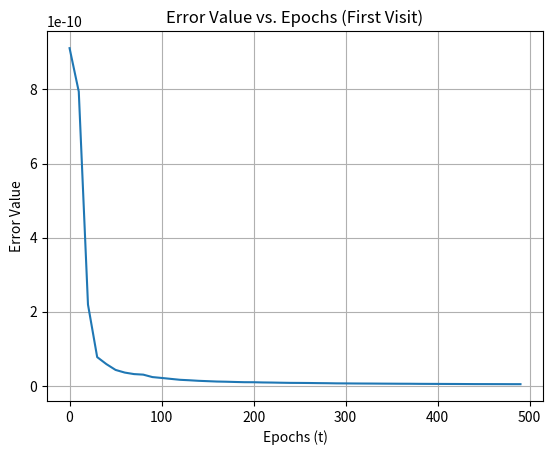
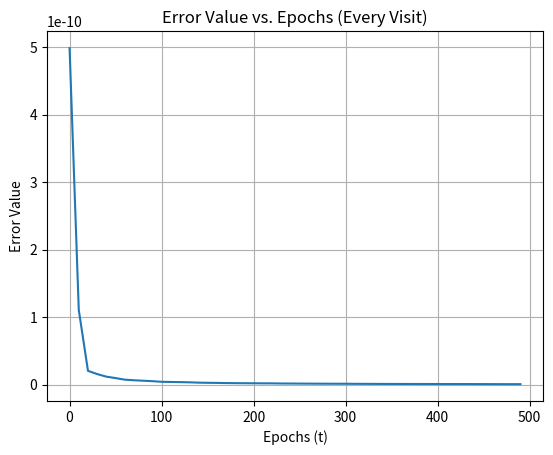
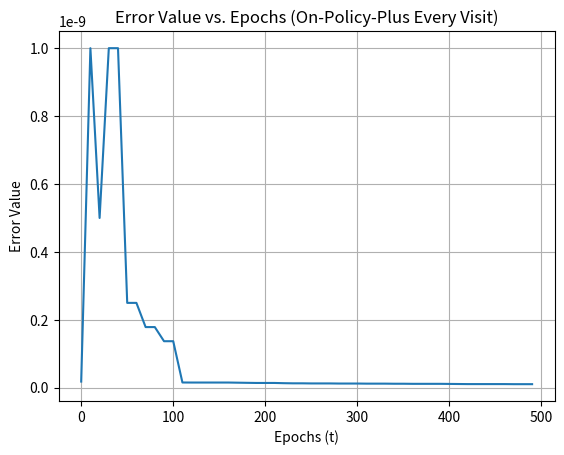
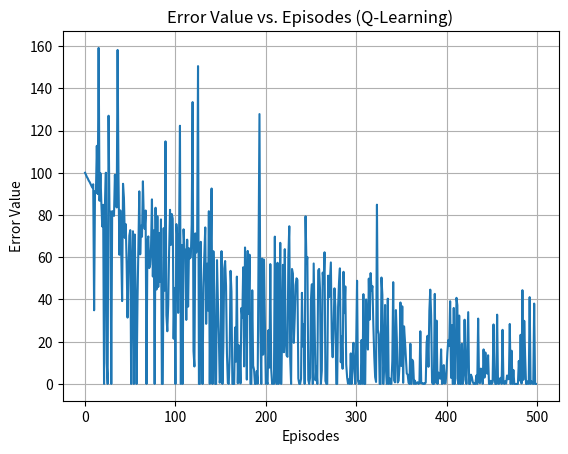
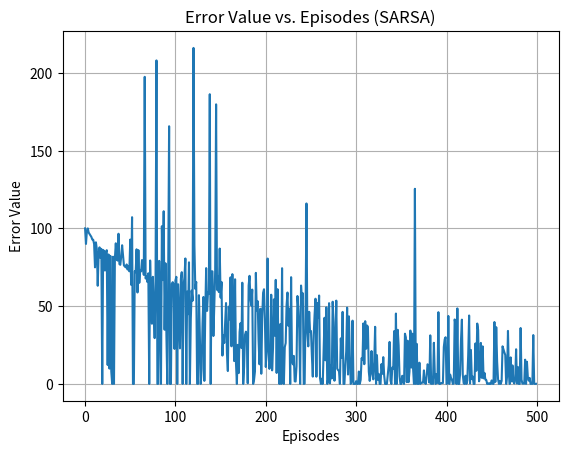
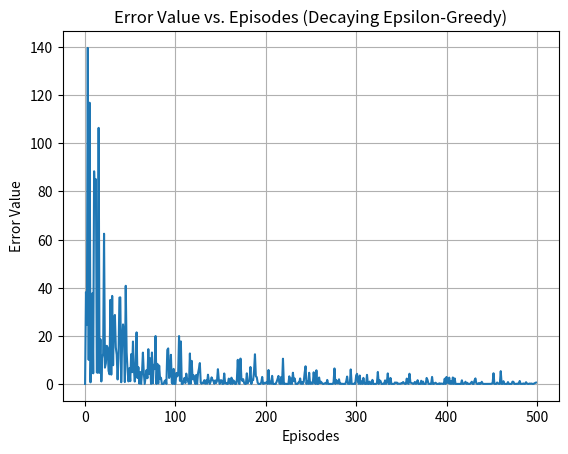

These figures' Python source, in order:
# EECS 658 Assignment 8 - Parts 1, 2, 3, 4, 5, and 6
# Monte Carlo First Visit, Every Visit, On-Policy-Plus Every Visit, Q-Learning, SARSA,
# and Decaying Epsilon-Greedy Algorithms for Gridworld Task
# Author: Abinav Krishnan
# Student ID: 3068700
# Date: 12 / 7 / 2024

# Description: This program implements the RL Monte Carlo First Visit, Every Visit, 
# and On-Policy-Plus Every Visit algorithms, as well as Q-Learning, SARSA, and 
# Decaying Epsilon-Greedy algorithms to develop an optimal policy for the Gridworld task. 
# It prints the N(s), S(s), V(s), and Q(s, a) arrays at specified epochs/episodes and 
# shows the k, s, r, γ, and G(s) values. It also plots the error vs. t with ε labeled 
# for each algorithm.


import numpy as np
import matplotlib.pyplot as plt
import random

# Gridworld size and parameters
GRID_ROWS, GRID_COLS = 4, 6
TERMINAL_STATES = [(0, 5), (1, 5)]
GAMMA = 0.9
MAX_EPOCHS = 500
MAX_EPISODES = 500
EPSILON = 0.1
ALPHA = 0.1
DECAY_RATE = 0.99


# Actions: UP, DOWN, LEFT, RIGHT
ACTIONS = ['UP', 'DOWN', 'LEFT', 'RIGHT']
ACTION_EFFECTS = {
    'UP': (-1, 0),
    'DOWN': (1, 0),
    'LEFT': (0, -1),
    'RIGHT': (0, 1)
}

# Rewards function
def get_reward(state):
    if state in TERMINAL_STATES:
        return 0
    return -1

# Check if state is within bounds
def is_valid_state(state):
    return 0 <= state[0] < GRID_ROWS and 0 <= state[1] < GRID_COLS

# Generate an episode starting from a random state
def generate_episode(start_state):
    state = start_state
    episode = []
    while state not in TERMINAL_STATES:
        action = random.choice(ACTIONS)
        next_state = (state[0] + ACTION_EFFECTS[action][0], state[1] + ACTION_EFFECTS[action][1])
        if not is_valid_state(next_state):
            next_state = state  # Stay in the same state if hitting a wall
        reward = get_reward(next_state)
        episode.append((state, action, reward))
        state = next_state
    return episode

# Monte Carlo First Visit Algorithm
def monte_carlo_first_visit():
    print("\n--- Part 1: Monte Carlo First Visit Algorithm ---")
    N = np.zeros((GRID_ROWS, GRID_COLS))
    S = np.zeros((GRID_ROWS, GRID_COLS))
    V = np.zeros((GRID_ROWS, GRID_COLS))
    errors = []
    
    for epoch in range(MAX_EPOCHS):
        start_state = (random.randint(0, GRID_ROWS - 1), random.randint(0, GRID_COLS - 1))
        episode = generate_episode(start_state)
        G = 0
        visited_states = set()
        
        for t in range(len(episode) - 1, -1, -1):
            state, _, reward = episode[t]
            G = GAMMA * G + reward
            
            if state not in visited_states:
                visited_states.add(state)
                N[state] += 1
                S[state] += G
                V[state] = S[state] / N[state]
        
        if epoch % 10 == 0:
            error = np.max(np.abs(S / (N + 1e-10) - V))
            errors.append(error)
        
        if epoch in [0, 1, 10, MAX_EPOCHS - 1]:
            print(f"\nEpoch {epoch}")
            print("N(s):\n", N)
            print("S(s):\n", S)
            print("V(s):\n", V)
            print("\n" + "-"*85)
    
    plt.plot(range(0, MAX_EPOCHS, 10), errors)
    plt.xlabel('Epochs (t)')
    plt.ylabel('Error Value')
    plt.title('Error Value vs. Epochs (First Visit)')
    plt.grid(True)
    plt.show()

# Monte Carlo Every Visit Algorithm
def monte_carlo_every_visit():
    print("\n--- Part 2: Monte Carlo Every Visit Algorithm ---")
    N = np.zeros((GRID_ROWS, GRID_COLS))
    S = np.zeros((GRID_ROWS, GRID_COLS))
    V = np.zeros((GRID_ROWS, GRID_COLS))
    errors = []
    
    for epoch in range(MAX_EPOCHS):
        start_state = (random.randint(0, GRID_ROWS - 1), random.randint(0, GRID_COLS - 1))
        episode = generate_episode(start_state)
        G = 0
        
        for t in range(len(episode) - 1, -1, -1):
            state, _, reward = episode[t]
            G = GAMMA * G + reward
            
            N[state] += 1
            S[state] += G
            V[state] = S[state] / N[state]
        
        if epoch % 10 == 0:
            error = np.max(np.abs(S / (N + 1e-10) - V))
            errors.append(error)
        
        if epoch in [0, 1, 10, MAX_EPOCHS - 1]:
            print(f"\nEpoch {epoch}")
            print("N(s):\n", N)
            print("S(s):\n", S)
            print("V(s):\n", V)
            print("\n" + "-"*85)
    
    plt.plot(range(0, MAX_EPOCHS, 10), errors)
    plt.xlabel('Epochs (t)')
    plt.ylabel('Error Value')
    plt.title('Error Value vs. Epochs (Every Visit)')
    plt.grid(True)
    plt.show()

# Monte Carlo On-Policy-Plus Every Visit Algorithm
def monte_carlo_on_policy_plus():
    print("\n--- Part 3: Monte Carlo On-Policy-Plus Every Visit Algorithm ---")
    N = np.zeros((GRID_ROWS, GRID_COLS))
    S = np.zeros((GRID_ROWS, GRID_COLS))
    V = np.zeros((GRID_ROWS, GRID_COLS))
    policy = { (i, j): random.choice(ACTIONS) for i in range(GRID_ROWS) for j in range(GRID_COLS) if (i, j) not in TERMINAL_STATES }
    errors = []

    for epoch in range(MAX_EPOCHS):
        start_state = (random.randint(0, GRID_ROWS - 1), random.randint(0, GRID_COLS - 1))
        episode = generate_episode_with_policy(start_state, policy)
        G = 0

        for t in range(len(episode) - 1, -1, -1):
            state, action, reward = episode[t]
            G = GAMMA * G + reward

            N[state] += 1
            S[state] += G
            V[state] = S[state] / N[state]

            # Update the policy to always choose the best action based on current estimates
            best_action = None
            best_value = float('-inf')
            for a in ACTIONS:
                next_state = (state[0] + ACTION_EFFECTS[a][0], state[1] + ACTION_EFFECTS[a][1])
                if is_valid_state(next_state):
                    if V[next_state] > best_value:
                        best_value = V[next_state]
                        best_action = a
            if best_action:
                policy[state] = best_action

        if epoch % 10 == 0:
            error = np.max(np.abs(S / (N + 1e-10) - V))
            errors.append(error)

        if epoch in [0, 1, 10, MAX_EPOCHS - 1]:
            print(f"\nEpoch {epoch}")
            print("N(s):\n", N)
            print("S(s):\n", S)
            print("V(s):\n", V)
            print("Policy:")
            for i in range(GRID_ROWS):
                for j in range(GRID_COLS):
                    if (i, j) in policy:
                        print(f"State ({i}, {j}): {policy[(i, j)]}")
            print("\n" + "-" * 85)

    # Plot the error values
    plt.plot(range(0, MAX_EPOCHS, 10), errors)
    plt.xlabel('Epochs (t)')
    plt.ylabel('Error Value')
    plt.title('Error Value vs. Epochs (On-Policy-Plus Every Visit)')
    plt.grid(True)
    plt.show()

# Generate an episode based on the current policy with a step limit to avoid infinite loops
def generate_episode_with_policy(start_state, policy, max_steps=100):
    state = start_state
    episode = []
    steps = 0

    while state not in TERMINAL_STATES and steps < max_steps:
        action = policy[state]
        next_state = (state[0] + ACTION_EFFECTS[action][0], state[1] + ACTION_EFFECTS[action][1])
        if not is_valid_state(next_state):
            next_state = state  # Stay in the same state if hitting a wall
        reward = get_reward(next_state)
        episode.append((state, action, reward))
        state = next_state
        steps += 1

    return episode

# -----
# Rewards function for Q-Learning
def get_q_learning_reward(state):
    if state in TERMINAL_STATES:
        return 100
    return 0

# Q-Learning Algorithm
# Q-Learning Algorithm
def q_learning():
    print("\n--- Part 4: Q-Learning Algorithm ---")
    
    # Initialize Q-Table
    Q = { (i, j): np.zeros(len(ACTIONS)) for i in range(GRID_ROWS) for j in range(GRID_COLS) }
    errors = []
    rewards_matrix = np.zeros((GRID_ROWS, GRID_COLS))
    epsilon = 0.1  # Initialize epsilon as a local variable

    # Initialize Rewards Matrix (R)
    for i in range(GRID_ROWS):
        for j in range(GRID_COLS):
            if (i, j) in TERMINAL_STATES:
                rewards_matrix[i, j] = 100
            else:
                rewards_matrix[i, j] = 0

    print("Rewards Matrix (R):")
    print(rewards_matrix)

    for episode in range(MAX_EPISODES):
        state = (random.randint(0, GRID_ROWS - 1), random.randint(0, GRID_COLS - 1))
        total_error = 0

        while state not in TERMINAL_STATES:
            action = random.choice(ACTIONS) if random.uniform(0, 1) < epsilon else ACTIONS[np.argmax(Q[state])]
            next_state = (state[0] + ACTION_EFFECTS[action][0], state[1] + ACTION_EFFECTS[action][1])
            
            if not is_valid_state(next_state):
                next_state = state

            reward = get_q_learning_reward(next_state)
            best_next_action = np.max(Q[next_state])
            td_target = reward + GAMMA * best_next_action
            td_error = td_target - Q[state][ACTIONS.index(action)]
            Q[state][ACTIONS.index(action)] += ALPHA * td_error
            total_error += abs(td_error)

            state = next_state

        errors.append(total_error)
        epsilon *= DECAY_RATE  # Decay epsilon

        if episode in [0, 1, 10, MAX_EPISODES - 1]:
            print(f"\nEpisode {episode}")
            print("Q-Learning Value Matrix (Q):")
            for i in range(GRID_ROWS):
                for j in range(GRID_COLS):
                    print(f"State ({i}, {j}): {Q[(i, j)]}")
            print("\n" + "-" * 85)

    plt.plot(range(MAX_EPISODES), errors)
    plt.xlabel('Episodes')
    plt.ylabel('Error Value')
    plt.title('Error Value vs. Episodes (Q-Learning)')
    plt.grid(True)
    plt.show()

# SARSA Algorithm
def sarsa():
    print("\n--- Part 5: SARSA Algorithm ---")
    
    # Initialize Q-Table
    Q = { (i, j): np.zeros(len(ACTIONS)) for i in range(GRID_ROWS) for j in range(GRID_COLS) }
    errors = []
    rewards_matrix = np.zeros((GRID_ROWS, GRID_COLS))
    epsilon = 0.1  # Initialize epsilon as a local variable

    # Initialize Rewards Matrix (R)
    for i in range(GRID_ROWS):
        for j in range(GRID_COLS):
            if (i, j) in TERMINAL_STATES:
                rewards_matrix[i, j] = 100
            else:
                rewards_matrix[i, j] = 0

    print("Rewards Matrix (R):")
    print(rewards_matrix)

    for episode in range(MAX_EPISODES):
        state = (random.randint(0, GRID_ROWS - 1), random.randint(0, GRID_COLS - 1))
        action = random.choice(ACTIONS) if random.uniform(0, 1) < epsilon else ACTIONS[np.argmax(Q[state])]
        total_error = 0

        while state not in TERMINAL_STATES:
            next_state = (state[0] + ACTION_EFFECTS[action][0], state[1] + ACTION_EFFECTS[action][1])

            if not is_valid_state(next_state):
                next_state = state

            reward = get_q_learning_reward(next_state)
            next_action = random.choice(ACTIONS) if random.uniform(0, 1) < epsilon else ACTIONS[np.argmax(Q[next_state])]
            
            td_target = reward + GAMMA * Q[next_state][ACTIONS.index(next_action)]
            td_error = td_target - Q[state][ACTIONS.index(action)]
            Q[state][ACTIONS.index(action)] += ALPHA * td_error
            total_error += abs(td_error)

            state, action = next_state, next_action

        errors.append(total_error)
        epsilon *= DECAY_RATE  # Decay epsilon

        # Print the Q matrix at episode 0, 1, 10, and the final episode
        if episode in [0, 1, 10, MAX_EPISODES - 1]:
            print(f"\nEpisode {episode}")
            print("SARSA Value Matrix (Q):")
            for i in range(GRID_ROWS):
                for j in range(GRID_COLS):
                    print(f"State ({i}, {j}): {Q[(i, j)]}")
            print("\n" + "-" * 85)

    # Plot the error values
    plt.plot(range(MAX_EPISODES), errors)
    plt.xlabel('Episodes')
    plt.ylabel('Error Value')
    plt.title('Error Value vs. Episodes (SARSA)')
    plt.grid(True)
    plt.show()

# Initialize Q-Table
def initialize_q_table():
    return { (i, j): np.zeros(len(ACTIONS)) for i in range(GRID_ROWS) for j in range(GRID_COLS) }

# Decaying Epsilon-Greedy Algorithm
def decaying_epsilon_greedy():
    print("\n--- Part 6: Decaying Epsilon-Greedy Algorithm ---")
    
    # Initialize Q-Table
    Q = initialize_q_table()
    errors = []
    rewards_matrix = np.zeros((GRID_ROWS, GRID_COLS))
    epsilon = 1.0  # Start with epsilon = 1.0 for maximum exploration

    # Initialize Rewards Matrix (R)
    for i in range(GRID_ROWS):
        for j in range(GRID_COLS):
            if (i, j) in TERMINAL_STATES:
                rewards_matrix[i, j] = 100
            else:
                rewards_matrix[i, j] = 0

    print("Rewards Matrix (R):")
    print(rewards_matrix)

    for episode in range(MAX_EPISODES):
        state = (random.randint(0, GRID_ROWS - 1), random.randint(0, GRID_COLS - 1))
        total_error = 0

        while state not in TERMINAL_STATES:
            # Epsilon-greedy action selection
            action = random.choice(ACTIONS) if random.uniform(0, 1) < epsilon else ACTIONS[np.argmax(Q[state])]
            next_state = (state[0] + ACTION_EFFECTS[action][0], state[1] + ACTION_EFFECTS[action][1])

            if not is_valid_state(next_state):
                next_state = state  # Stay in the same state if hitting a wall

            reward = get_reward(next_state)
            best_next_action = np.max(Q[next_state])
            td_target = reward + GAMMA * best_next_action
            td_error = td_target - Q[state][ACTIONS.index(action)]
            Q[state][ACTIONS.index(action)] += ALPHA * td_error
            total_error += abs(td_error)

            state = next_state

        errors.append(total_error)
        epsilon *= DECAY_RATE  # Decay epsilon after each episode

        # Print the Q matrix at episode 0, 1, 10, and the final episode
        if episode in [0, 1, 10, MAX_EPISODES - 1]:
            print(f"\nEpisode {episode}")
            print("Decaying Epsilon-Greedy Value Matrix (Q):")
            for i in range(GRID_ROWS):
                for j in range(GRID_COLS):
                    print(f"State ({i}, {j}): {Q[(i, j)]}")
            print("\n" + "-" * 85)

    # Plot the error values
    plt.plot(range(MAX_EPISODES), errors)
    plt.xlabel('Episodes')
    plt.ylabel('Error Value')
    plt.title('Error Value vs. Episodes (Decaying Epsilon-Greedy)')
    plt.grid(True)
    plt.show()

# Run both algorithms
if __name__ == "__main__":
    monte_carlo_first_visit()
    monte_carlo_every_visit()
    monte_carlo_on_policy_plus()
    q_learning()
    sarsa()
    decaying_epsilon_greedy()
